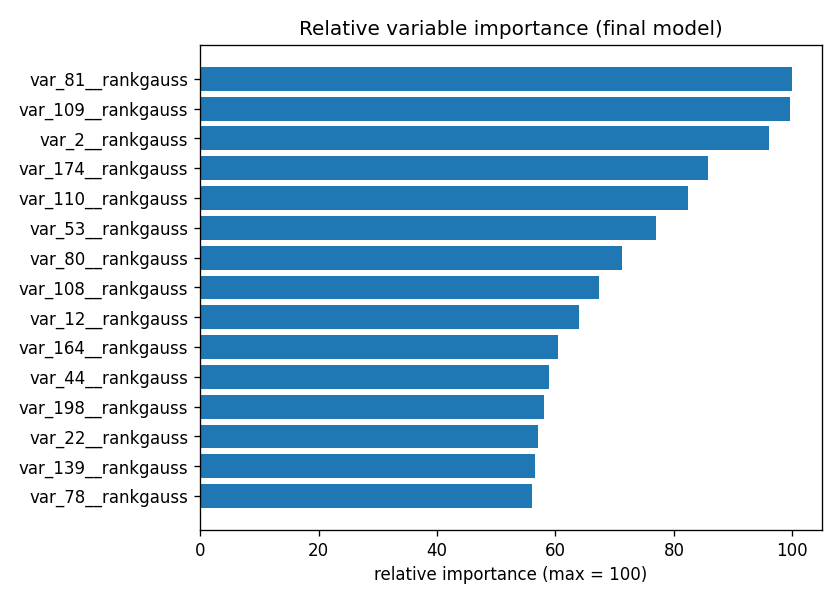

Data behind this chart, as committed beside it:
variable, importance, relative_importance_0_100
var_81__rankgauss, 0.02196, 100
var_109__rankgauss, 0.02188, 99.65
var_2__rankgauss, 0.02111, 96.14
var_174__rankgauss, 0.01882, 85.7
var_110__rankgauss, 0.01808, 82.31
var_53__rankgauss, 0.01691, 77
var_80__rankgauss, 0.01565, 71.26
var_108__rankgauss, 0.0148, 67.41
var_12__rankgauss, 0.01406, 64.03
var_164__rankgauss, 0.01328, 60.45
var_44__rankgauss, 0.01294, 58.93
var_198__rankgauss, 0.01276, 58.11
var_22__rankgauss, 0.01254, 57.11
var_139__rankgauss, 0.01243, 56.62
var_78__rankgauss, 0.01233, 56.12
var_94__rankgauss, 0.01221, 55.58
var_121__rankgauss, 0.01158, 52.71
var_33__rankgauss, 0.01149, 52.33
var_112__rankgauss, 0.01089, 49.59
var_146__rankgauss, 0.01085, 49.41
var_129__rankgauss, 0.01069, 48.69
var_34__rankgauss, 0.01031, 46.95
var_170__rankgauss, 0.0102, 46.45
var_99__rankgauss, 0.00989, 45.03
var_72__woe, 0.009852, 44.86
var_0__woe, 0.009698, 44.16
var_148__rankgauss, 0.009347, 42.56
var_177__rankgauss, 0.009119, 41.52
var_165__rankgauss, 0.009042, 41.17
var_133__rankgauss, 0.008948, 40.74
var_184__rankgauss, 0.008927, 40.65
var_1__rankgauss, 0.008868, 40.38
var_26__rankgauss, 0.008491, 38.66
var_6__rankgauss, 0.008361, 38.07
var_191__rankgauss, 0.008283, 37.72
var_157__rankgauss, 0.008182, 37.25
var_119__rankgauss, 0.008177, 37.23
var_76__woe, 0.008141, 37.07
var_77__rankgauss, 0.007877, 35.87
var_155__rankgauss, 0.007559, 34.42
var_145__rankgauss, 0.007404, 33.71
var_13__rankgauss, 0.0074, 33.7
var_176__woe, 0.007368, 33.55
var_40__rankgauss, 0.007288, 33.18
var_18__rankgauss, 0.007111, 32.38
var_106__rankgauss, 0.006942, 31.61
var_92__rankgauss, 0.006932, 31.56
var_66__woe, 0.006664, 30.34
var_29__rankgauss, 0.00663, 30.19
var_144__rankgauss, 0.006589, 30
var_56__rankgauss, 0.006513, 29.66
var_21__rankgauss, 0.006272, 28.56
var_188__rankgauss, 0.006112, 27.83
var_173__rankgauss, 0.006078, 27.68
var_39__rankgauss, 0.00582, 26.5
var_115__rankgauss, 0.005765, 26.25
var_190__rankgauss, 0.005628, 25.63
var_0__rankgauss, 0.005485, 24.97
var_62__freq, 0.005467, 24.89
var_107__freq, 0.005379, 24.49
... 540 more rows
